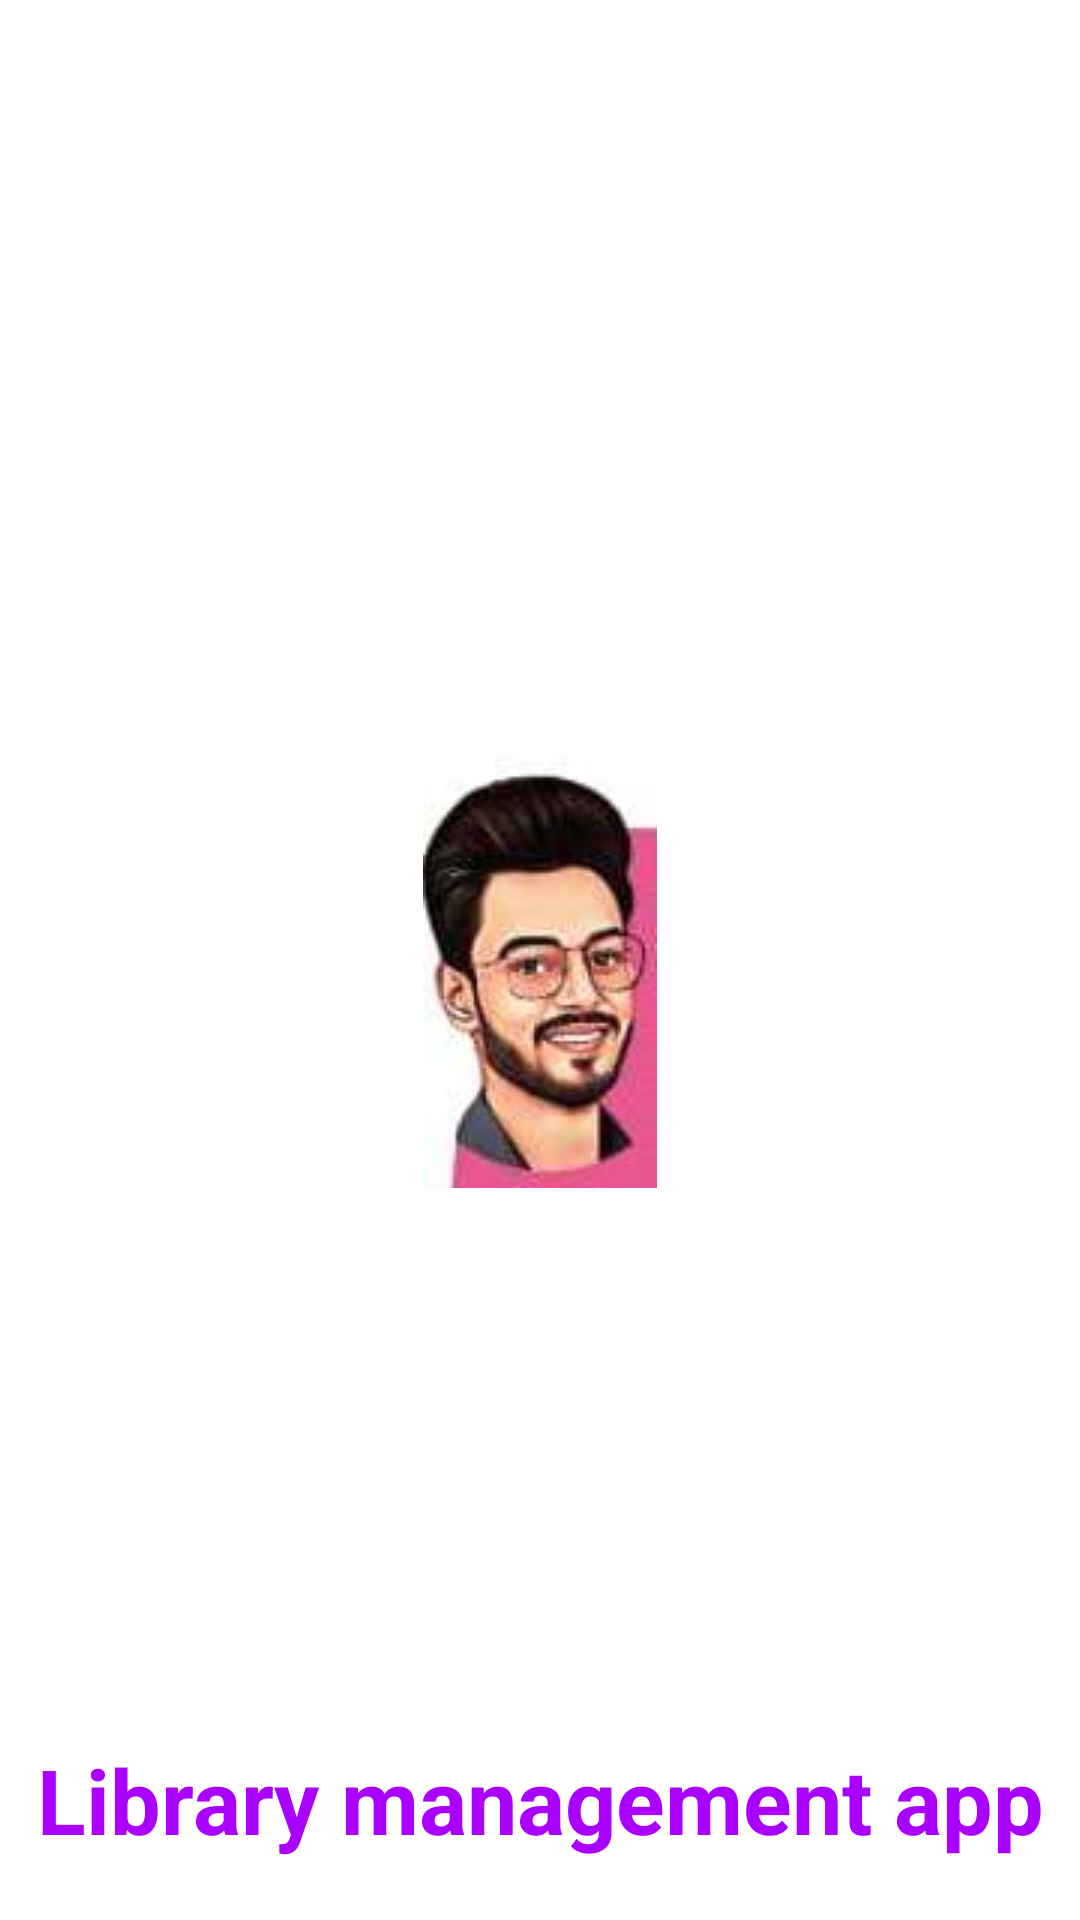

Android layout source for this screen:
<!-- AndroidManifest.xml: application theme AppTheme -->
<!-- res/layout/activity_splash_screen.xml -->
<?xml version="1.0" encoding="utf-8"?>
<RelativeLayout xmlns:android="http://schemas.android.com/apk/res/android"
    xmlns:app="http://schemas.android.com/apk/res-auto"
    xmlns:tools="http://schemas.android.com/tools"
    android:layout_width="match_parent"
    android:layout_height="match_parent"
    android:background="@color/white"
    tools:context=".SplashScreen">

    <ImageView
        android:id="@+id/logo"
        android:layout_width="wrap_content"
        android:layout_height="wrap_content"
        android:layout_centerInParent="true"
        app:srcCompat="@drawable/icon" />


    <TextView
        android:id="@+id/title"
        android:layout_width="match_parent"
        android:layout_height="wrap_content"
        android:gravity="center_horizontal"
        android:text="@string/app_name"
        android:textColor="#AA00FF"
        android:textSize="30sp"
        android:textStyle="bold"
        android:layout_alignParentBottom="true"
        android:layout_marginBottom="20dp"/>



</RelativeLayout>
<!-- resources referenced by this layout -->
<resources>
  <color name="white">#ffffff</color>
  <!-- drawable icon: jpeg bitmap (drawable, 3258 bytes) -->
  <string name="app_name">Library management app</string>
  <style name="AppTheme" parent="Theme.AppCompat.Light.DarkActionBar">
          
          <item name="colorPrimary">@color/colorPrimary</item>
          <item name="colorPrimaryDark">@color/colorPrimaryDark</item>
          <item name="colorAccent">@color/colorAccent</item>
      </style>
  <color name="colorPrimary">#ff393a</color>
  <color name="colorPrimaryDark">#c45248</color>
  <color name="colorAccent">#ff393a</color>
</resources>
